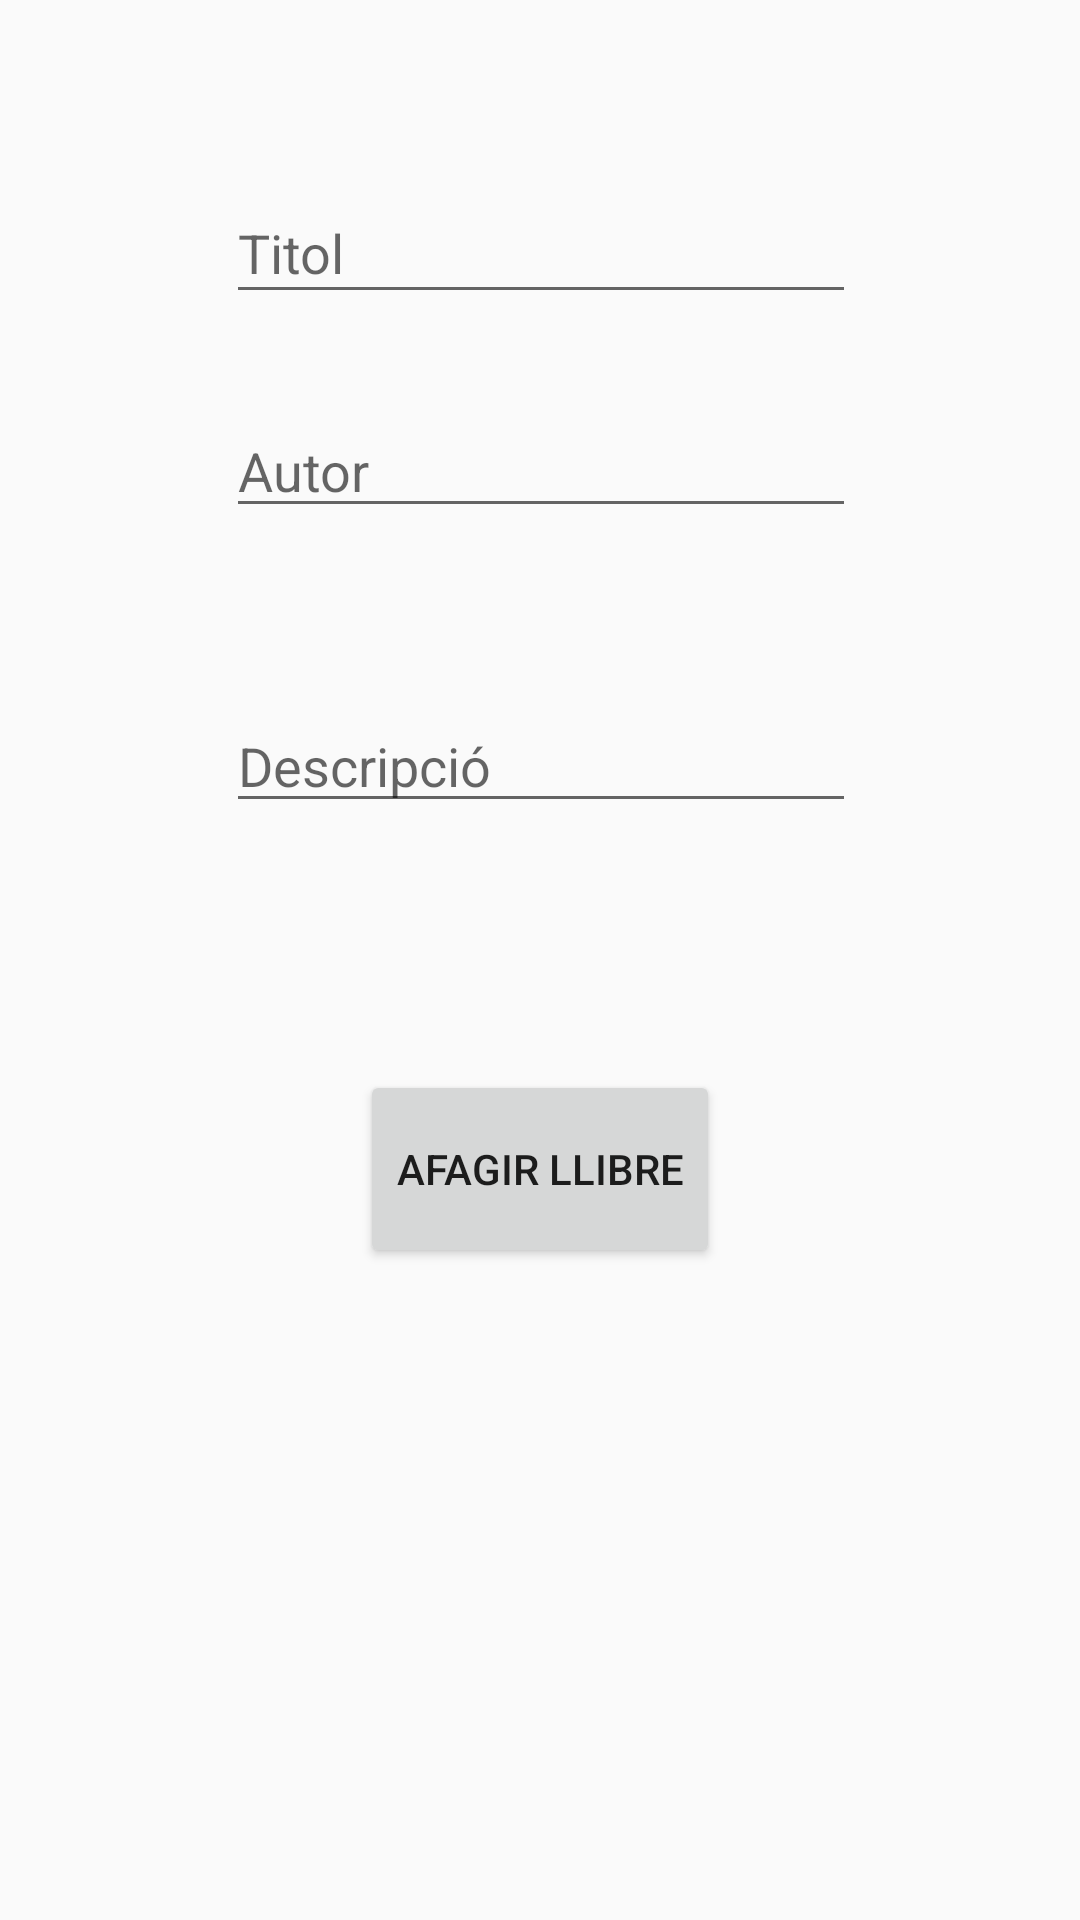

The Android layout XML behind this screen, and the referenced resources:
<!-- AndroidManifest.xml: application theme AppTheme -->
<!-- res/layout/activity_add_book.xml -->
<?xml version="1.0" encoding="utf-8"?>
<android.support.constraint.ConstraintLayout xmlns:android="http://schemas.android.com/apk/res/android"
    xmlns:app="http://schemas.android.com/apk/res-auto"
    xmlns:tools="http://schemas.android.com/tools"
    android:layout_width="match_parent"
    android:layout_height="match_parent"
    tools:context=".AddBookActivity">

    <ProgressBar
        android:id="@+id/progressBar"
        style="?android:attr/progressBarStyle"
        android:layout_width="wrap_content"
        android:layout_height="wrap_content"
        android:layout_marginEnd="184dp"
        android:layout_marginRight="184dp"
        app:layout_constraintEnd_toEndOf="parent"
        app:layout_constraintTop_toTopOf="parent"
        tools:visibility="visible" />

    <EditText
        android:id="@+id/editTextAutor"
        android:layout_width="wrap_content"
        android:layout_height="wrap_content"
        android:ems="10"
        android:hint="Autor"
        android:inputType="textPersonName"
        app:layout_constraintBottom_toBottomOf="parent"
        app:layout_constraintEnd_toEndOf="parent"
        app:layout_constraintHorizontal_bias="0.502"
        app:layout_constraintStart_toStartOf="parent"
        app:layout_constraintTop_toTopOf="parent"
        app:layout_constraintVertical_bias="0.225" />

    <EditText
        android:id="@+id/editTextDescripcio"
        android:layout_width="wrap_content"
        android:layout_height="wrap_content"
        android:ems="10"
        android:hint="Descripció"
        android:inputType="text"
        app:layout_constraintBottom_toBottomOf="parent"
        app:layout_constraintEnd_toEndOf="parent"
        app:layout_constraintHorizontal_bias="0.502"
        app:layout_constraintStart_toStartOf="parent"
        app:layout_constraintTop_toTopOf="parent"
        app:layout_constraintVertical_bias="0.389" />

    <EditText
        android:id="@+id/editTextTitol"
        android:layout_width="wrap_content"
        android:layout_height="44dp"
        android:ems="10"
        android:hint="Titol"
        android:inputType="textPersonName"
        app:layout_constraintBottom_toBottomOf="parent"
        app:layout_constraintEnd_toEndOf="parent"
        app:layout_constraintHorizontal_bias="0.502"
        app:layout_constraintStart_toStartOf="parent"
        app:layout_constraintTop_toTopOf="parent"
        app:layout_constraintVertical_bias="0.102" />

    <Button
        android:id="@+id/button3"
        android:layout_width="wrap_content"
        android:layout_height="66dp"
        android:onClick="afagirLlibre_Click"
        android:text="Afagir llibre"
        app:layout_constraintBottom_toBottomOf="parent"
        app:layout_constraintEnd_toEndOf="parent"
        app:layout_constraintStart_toStartOf="parent"
        app:layout_constraintTop_toBottomOf="@+id/editTextDescripcio"
        app:layout_constraintVertical_bias="0.275" />
</android.support.constraint.ConstraintLayout>
<!-- resources referenced by this layout -->
<resources>
  <style name="AppTheme" parent="Theme.AppCompat.Light.DarkActionBar">
          
          <item name="colorPrimary">@color/colorPrimary</item>
          <item name="colorPrimaryDark">@color/colorPrimaryDark</item>
          <item name="colorAccent">@color/colorAccent</item>
      </style>
  <!-- not gathered from this repository: default colours our renderer supplied (Android Studio template values) -->
  <color name="colorPrimary">#FF6200EE</color>
  <color name="colorPrimaryDark">#FF3700B3</color>
  <color name="colorAccent">#FF03DAC5</color>
</resources>
